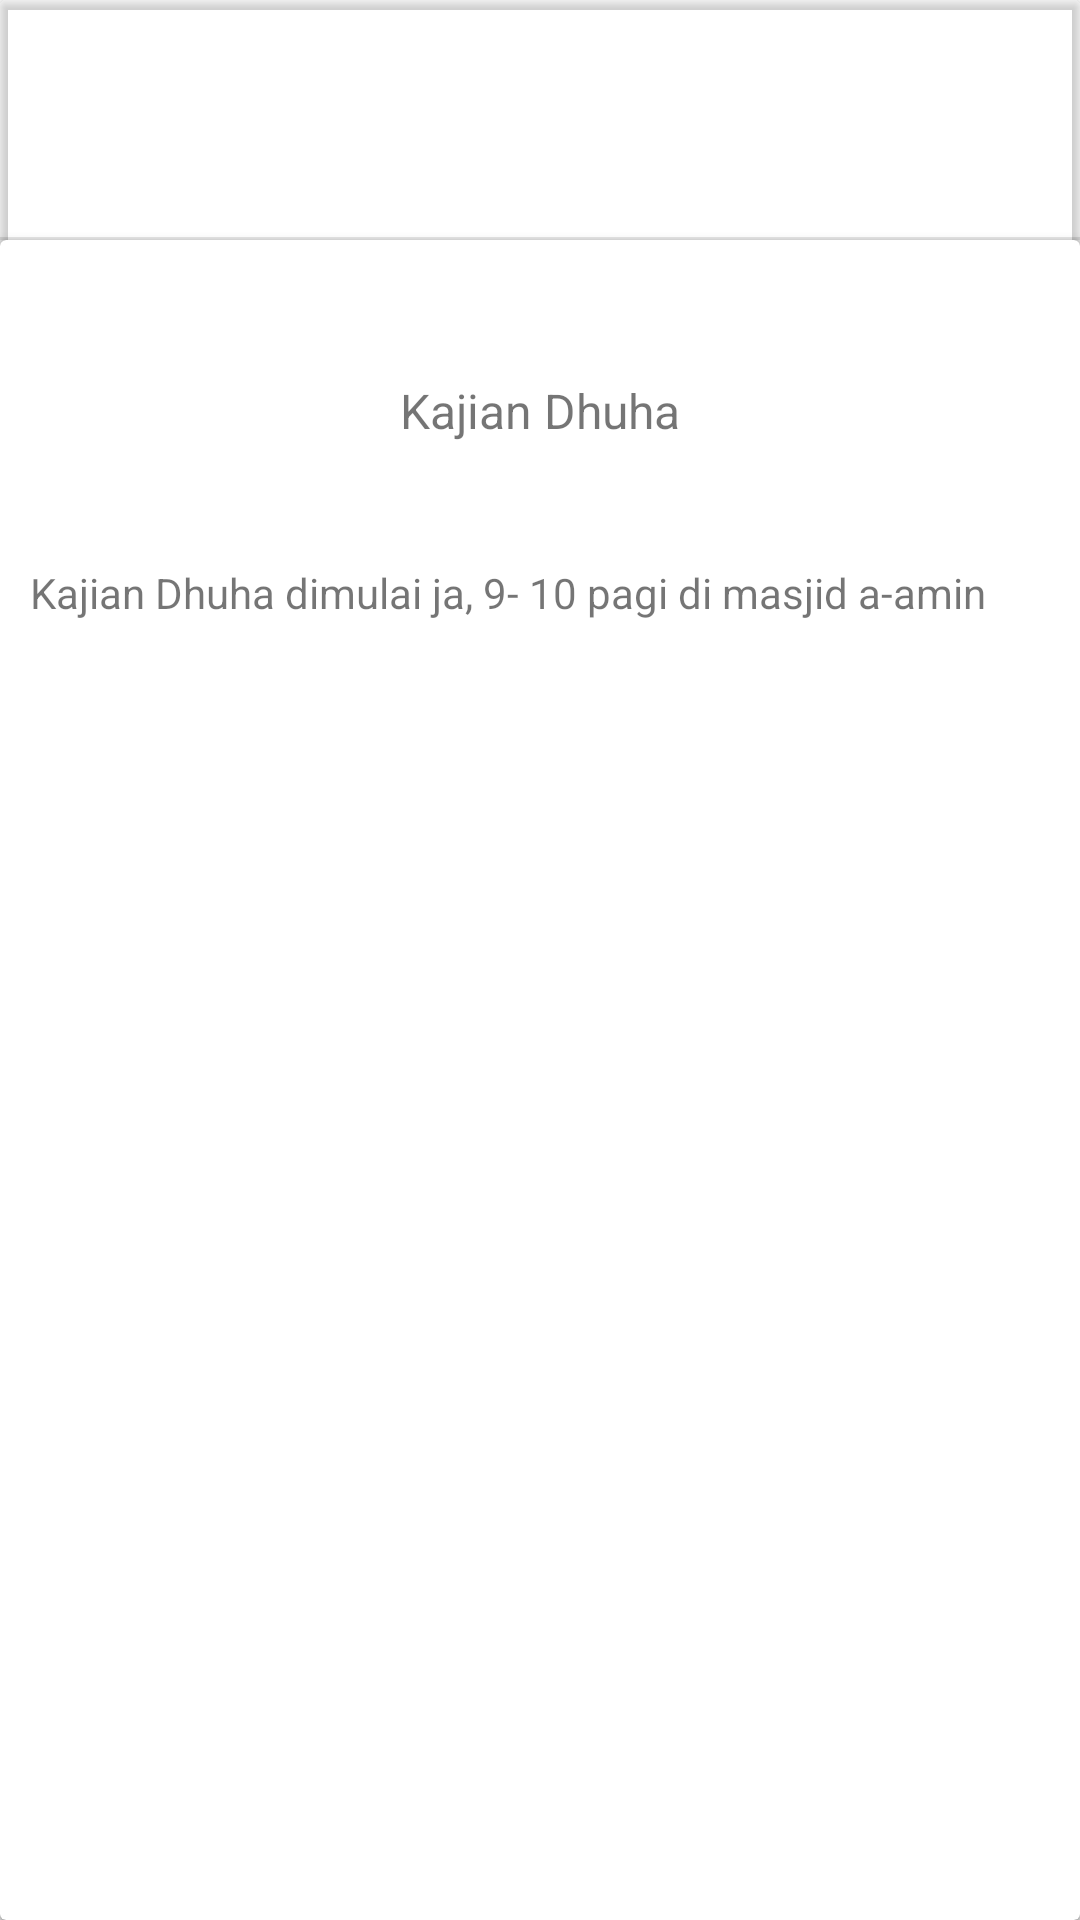

Layout XML and referenced resources for this Android screen:
<!-- AndroidManifest.xml: application theme AppTheme.NoActionBar -->
<!-- res/layout/activity_detail_inbox.xml -->
<?xml version="1.0" encoding="utf-8"?>
<LinearLayout xmlns:android="http://schemas.android.com/apk/res/android"
    xmlns:app="http://schemas.android.com/apk/res-auto"
    xmlns:tools="http://schemas.android.com/tools"
    android:layout_width="match_parent"
    android:layout_height="match_parent"
    android:orientation="vertical"
    tools:context="com.example.lenovo.lastbirawa.ChecklistFragment">

    


    <RelativeLayout
        android:layout_width="match_parent"
        android:layout_height="match_parent">

        <RelativeLayout
            android:layout_width="match_parent"
            android:layout_height="80dp"
            android:background="@drawable/border_bottom">

        </RelativeLayout>

        <android.support.v7.widget.CardView
            android:id="@+id/cardView"
            android:layout_width="match_parent"
            android:layout_height="match_parent"
            android:layout_marginTop="80dp">

            <LinearLayout
                android:layout_width="match_parent"
                android:layout_height="match_parent"
                android:layout_marginTop="0dp"
                android:gravity="center"
                android:orientation="vertical"
                android:weightSum="2">

                <LinearLayout
                    android:layout_width="match_parent"
                    android:layout_height="match_parent"
                    android:layout_marginTop="30dp"
                    android:layout_weight="1.6"
                    android:orientation="vertical">

                    <TextView
                        android:id="@+id/text_judul"
                        android:layout_width="match_parent"
                        android:layout_height="match_parent"
                        android:gravity="center"
                        android:text="Kajian Dhuha"
                        android:textSize="16sp" />
                </LinearLayout>

                <LinearLayout
                    android:layout_width="match_parent"
                    android:layout_height="match_parent"
                    android:layout_weight="0.3"
                    android:orientation="vertical"
                    android:padding="10dp">

                    <TextView
                        android:id="@+id/text_isi"
                        android:layout_width="match_parent"
                        android:layout_height="match_parent"
                        android:text="Kajian Dhuha dimulai ja, 9- 10 pagi di masjid a-amin"
                        android:textSize="14sp" />
                </LinearLayout>
            </LinearLayout>
        </android.support.v7.widget.CardView>

        <android.support.v7.widget.CardView
            android:layout_width="match_parent"
            android:layout_height="match_parent"
            android:layout_alignParentStart="true"
            android:layout_alignParentLeft="true"
            android:layout_alignParentTop="true"
            app:cardBackgroundColor="#00FFFFFF">

            <RelativeLayout
                android:id="@+id/click"
                android:layout_width="match_parent"
                android:layout_height="match_parent">

                <ImageView
                    android:id="@+id/imageView16"
                    android:layout_width="85dp"
                    android:layout_height="88dp"
                    android:layout_alignParentTop="true"
                    android:layout_centerHorizontal="true"
                    android:layout_gravity="top|center"
                    android:layout_marginTop="28dp"
                    android:padding="5dp"
                    app:srcCompat="@drawable/notification" />

            </RelativeLayout>

        </android.support.v7.widget.CardView>

    </RelativeLayout>
</LinearLayout>
<!-- resources referenced by this layout -->
<resources>
  <!-- drawable border_bottom (drawable) -->
  <?xml version="1.0" encoding="utf-8"?>
  <layer-list xmlns:android="http://schemas.android.com/apk/res/android">
      <item >
          <shape
              android:shape="rectangle">
              <solid android:color="#E5E5E5" />
              <corners
                  android:radius="0dp"/>
          </shape>
      </item>
      <item android:right="0dp" android:bottom="1dp" android:left="0dp" android:top="0dp" >
          <shape
              android:shape="rectangle">
              <solid android:color="#FFF"/>
              <corners android:radius="0dp"/>
          </shape>
      </item>
  </layer-list>
  <style name="AppTheme.NoActionBar">
          <item name="windowActionBar">false</item>
          <item name="windowNoTitle">true</item>
      </style>
</resources>
